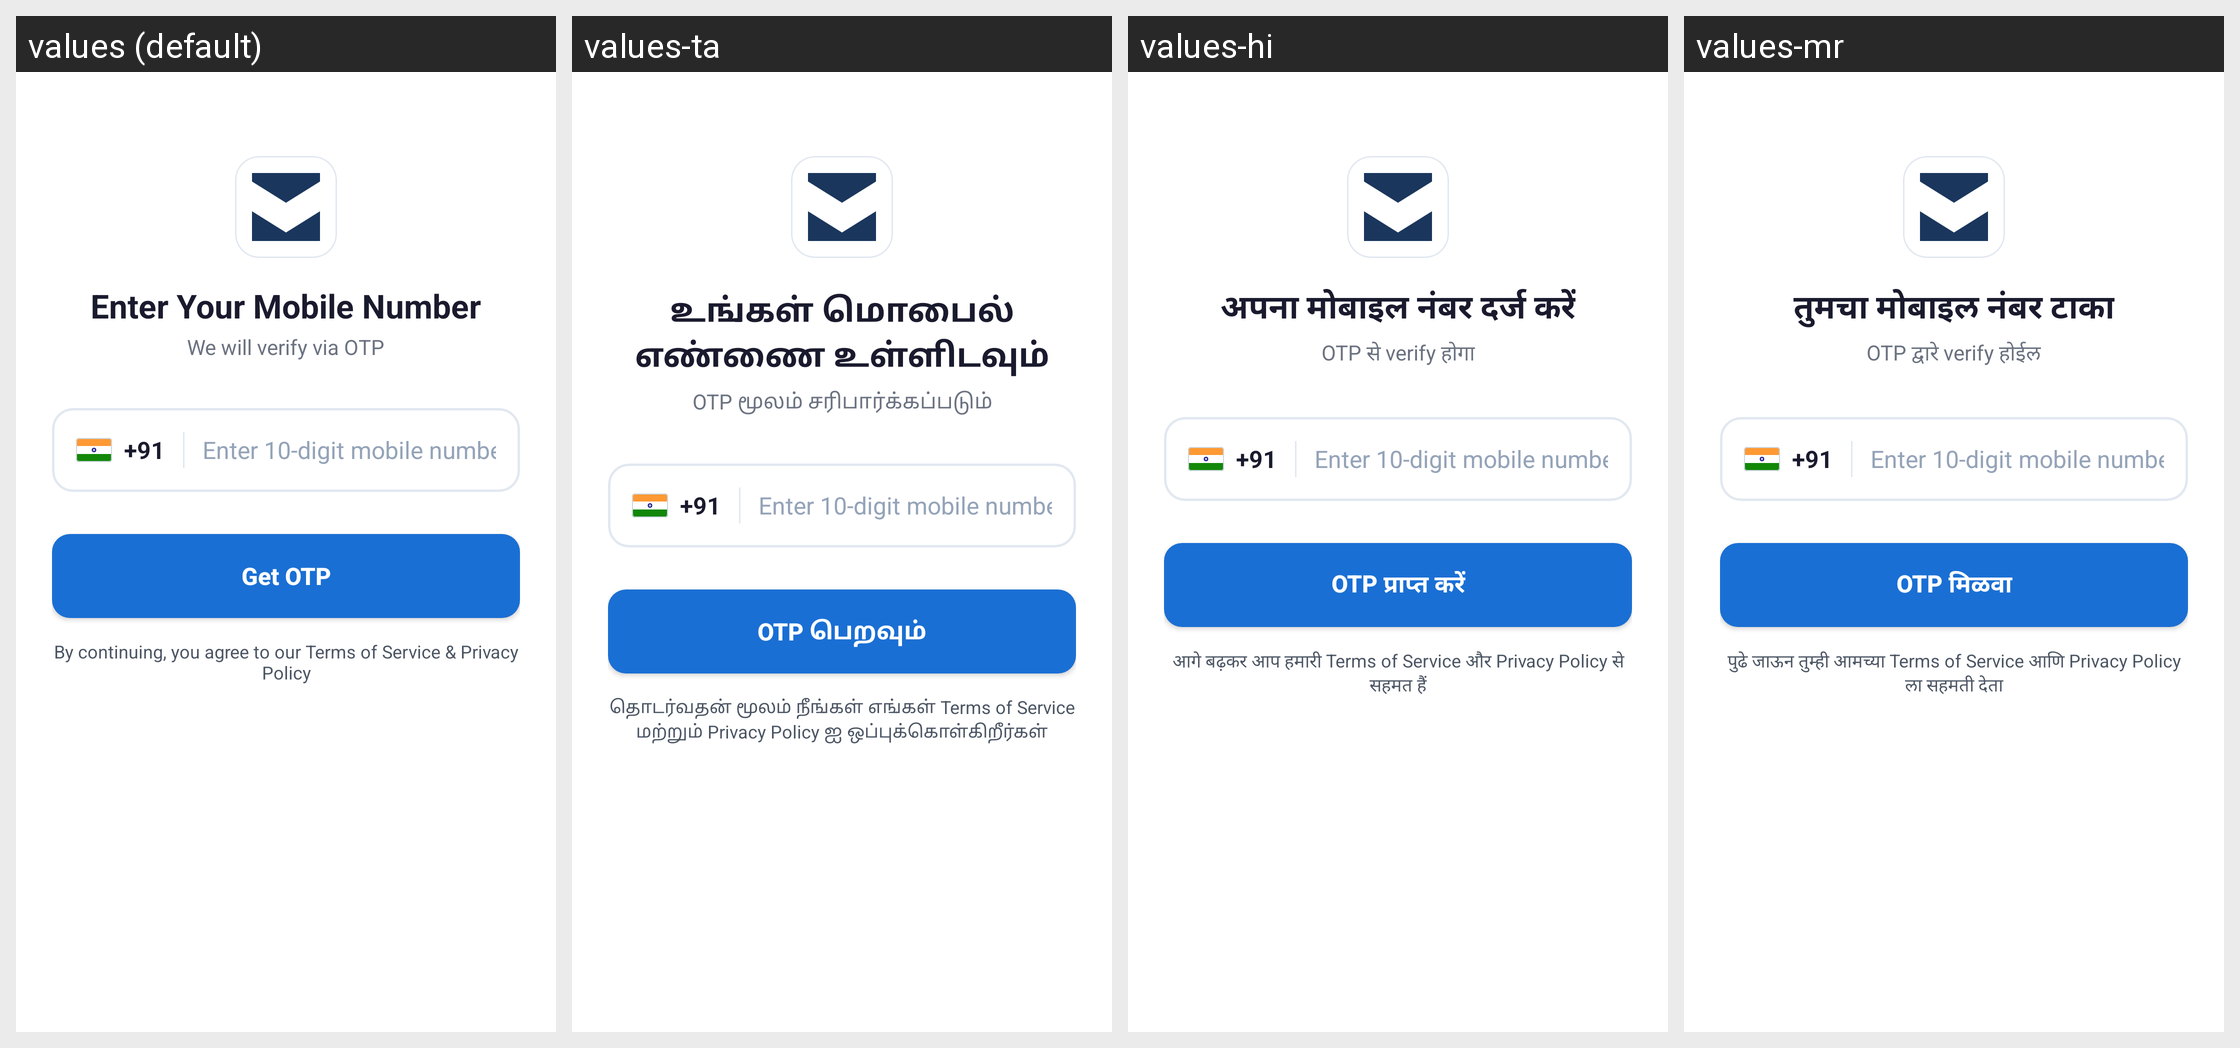

The Android screen above is rendered under several locales of the same app. Produce the string resources it draws, with the default and per-locale values.
Android screen res/layout/activity_seller_phone_login.xml rendered under 4 locales, left to right: values (default), values-ta, values-hi, values-mr. Device: Nexus 5 (rendered at 1080×1920; each locale shown at half size, 540×960, under a caption strip naming it); theme Theme.ANGA_SellerSide.
Other locales in the repository, not shown: values-gu, values-pa.
Strings drawn on this screen, with the default value and each locale's value (text and hints the layout hard-codes, and strings that could not be matched under every locale, appear in the picture but are not listed):

enter_phone_title
  values: Enter Your Mobile Number
  values-ta: உங்கள் மொபைல் எண்ணை உள்ளிடவும்
  values-hi: अपना मोबाइल नंबर दर्ज करें
  values-mr: तुमचा मोबाइल नंबर टाका

enter_phone_subtitle
  values: We will verify via OTP
  values-ta: OTP மூலம் சரிபார்க்கப்படும்
  values-hi: OTP से verify होगा
  values-mr: OTP द्वारे verify होईल

btn_get_otp
  values: Get OTP
  values-ta: OTP பெறவும்
  values-hi: OTP प्राप्त करें
  values-mr: OTP मिळवा

terms_text
  values: By continuing, you agree to our Terms of Service & Privacy Policy
  values-ta: தொடர்வதன் மூலம் நீங்கள் எங்கள் Terms of Service மற்றும் Privacy Policy ஐ ஒப்புக்கொள்கிறீர்கள்
  values-hi: आगे बढ़कर आप हमारी Terms of Service और Privacy Policy से सहमत हैं
  values-mr: पुढे जाऊन तुम्ही आमच्या Terms of Service आणि Privacy Policy ला सहमती देता
